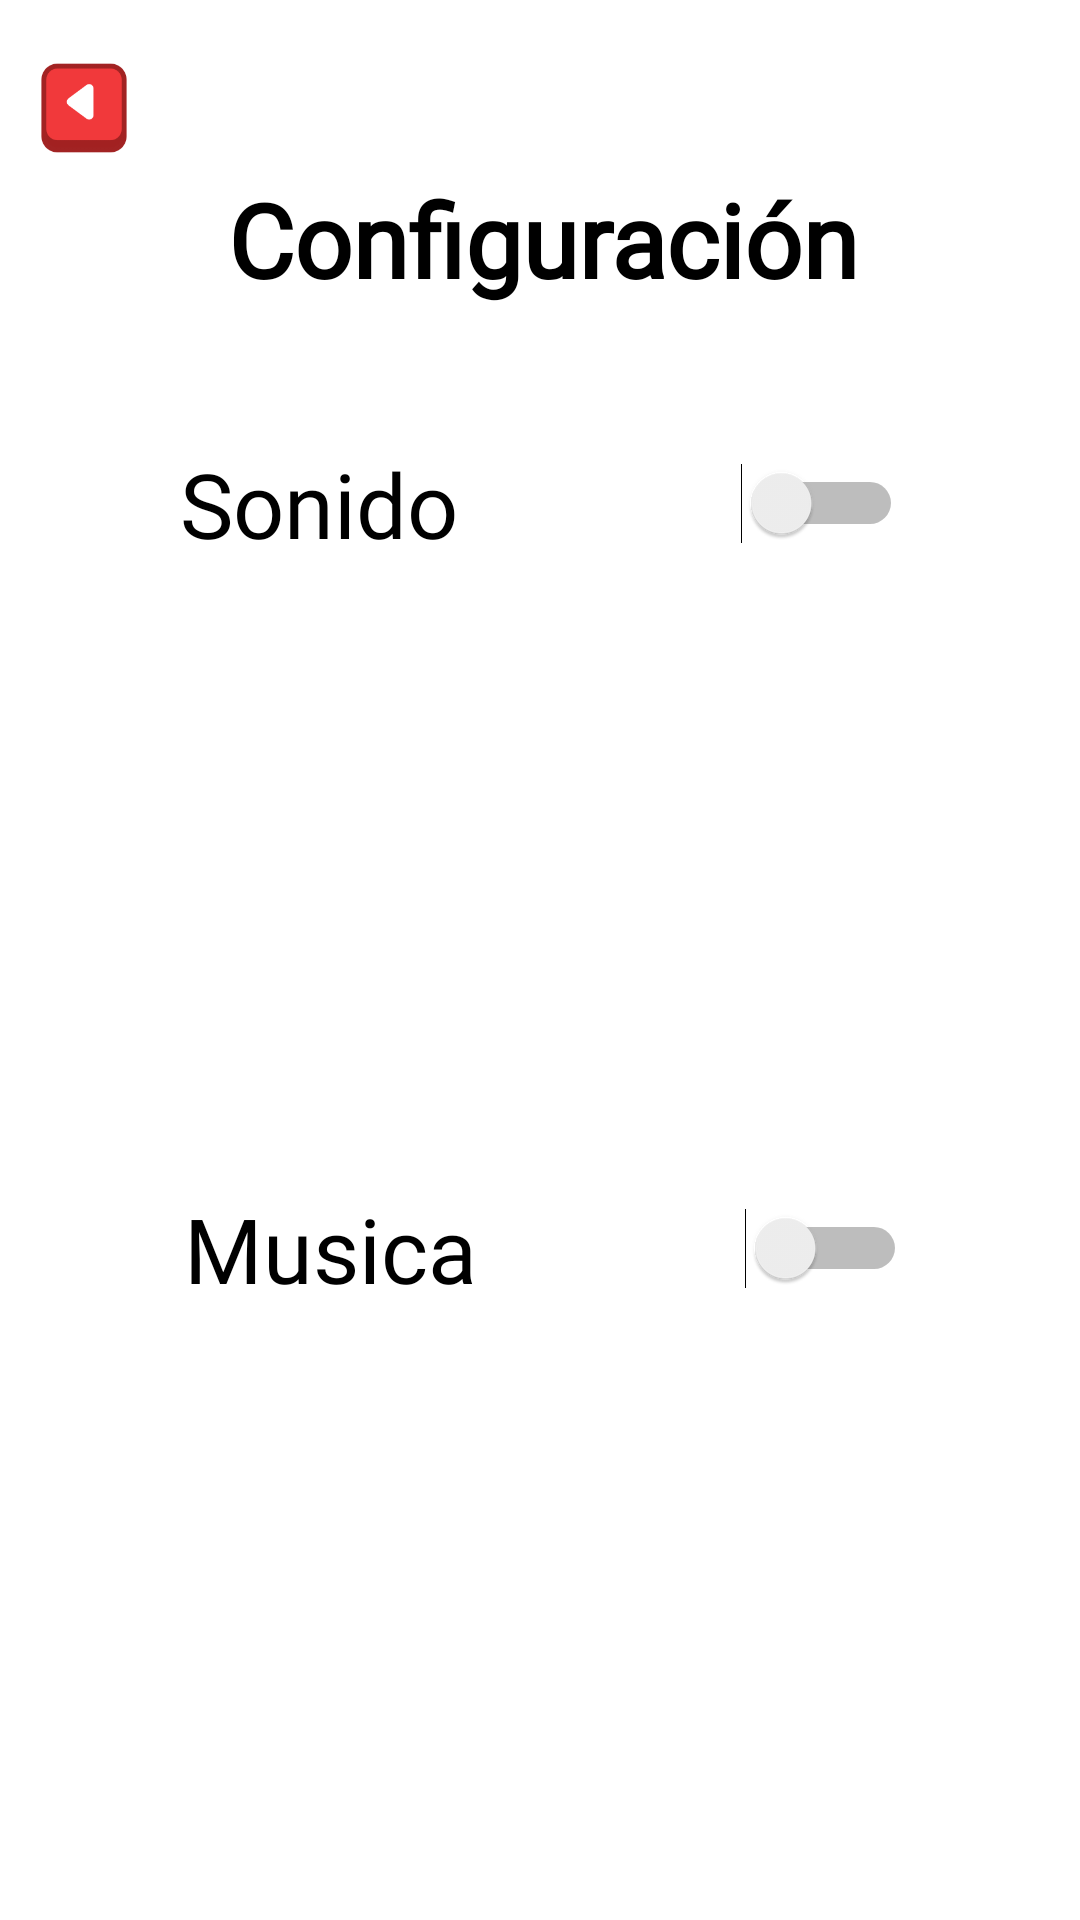

Reconstruct the res/layout file that produces this screen, plus the resources it refers to.
<!-- AndroidManifest.xml: application theme Theme.MetroMetro -->
<!-- res/layout/configuration_dialog.xml -->
<?xml version="1.0" encoding="utf-8"?>
<androidx.constraintlayout.widget.ConstraintLayout xmlns:android="http://schemas.android.com/apk/res/android"
    xmlns:app="http://schemas.android.com/apk/res-auto"
    xmlns:tools="http://schemas.android.com/tools"
    android:id="@+id/dialogLayout"
    android:layout_width="match_parent"
    android:layout_height="300dp"
    android:background="@color/white"
    android:padding="5dp">

    <TextView
        android:id="@+id/lostTextView"
        android:layout_width="wrap_content"
        android:layout_height="wrap_content"
        android:layout_marginTop="32dp"
        android:fontFamily="@font/titiliumweb_bold"
        android:padding="20dp"
        android:text="@string/configuration_title"
        android:textAlignment="center"
        android:textColor="#000000"
        android:textSize="34sp"
        android:textStyle="bold"
        app:layout_constraintEnd_toEndOf="parent"
        app:layout_constraintHorizontal_bias="0.511"
        app:layout_constraintStart_toStartOf="parent"
        app:layout_constraintTop_toTopOf="parent" />

    <Switch
        android:id="@+id/switchMusicConfiguration"
        android:layout_width="241dp"
        android:layout_height="75dp"
        android:layout_marginTop="8dp"
        android:layout_marginBottom="16dp"
        android:fontFamily="@font/titiliumweb_regular"
        android:text="@string/configuration_music"
        android:textSize="30sp"
        app:layout_constraintBottom_toBottomOf="parent"
        app:layout_constraintEnd_toEndOf="parent"
        app:layout_constraintHorizontal_bias="0.517"
        app:layout_constraintStart_toStartOf="parent"
        app:layout_constraintTop_toBottomOf="@+id/switchSoundConfiguration"
        tools:ignore="UseSwitchCompatOrMaterialXml" />

    <Switch
        android:id="@+id/switchSoundConfiguration"
        android:layout_width="241dp"
        android:layout_height="75dp"
        android:layout_marginTop="8dp"
        android:fontFamily="@font/titiliumweb_regular"
        android:text="@string/configuration_sound"
        android:textSize="30sp"
        app:layout_constraintEnd_toEndOf="parent"
        app:layout_constraintHorizontal_bias="0.505"
        app:layout_constraintStart_toStartOf="parent"
        app:layout_constraintTop_toBottomOf="@+id/lostTextView"
        tools:ignore="UseSwitchCompatOrMaterialXml" />

    <ImageView
        android:id="@+id/goBackButtonConfiguration"
        android:layout_width="30dp"
        android:layout_height="30dp"
        android:layout_marginStart="8dp"
        android:layout_marginTop="16dp"
        android:layout_marginEnd="8dp"
        app:layout_constraintEnd_toStartOf="@+id/lostTextView"
        app:layout_constraintHorizontal_bias="0.0"
        app:layout_constraintStart_toStartOf="parent"
        app:layout_constraintTop_toTopOf="parent"
        app:srcCompat="@drawable/lines_metro_button_back"
        android:contentDescription="@string/content_description_go_back_button"
        />

</androidx.constraintlayout.widget.ConstraintLayout>
<!-- resources referenced by this layout -->
<resources>
  <!-- drawable lines_metro_button_back: png bitmap (drawable, 3712 bytes) -->
  <string name="configuration_music">Musica</string>
  <string name="configuration_sound">Sonido</string>
  <string name="configuration_title">Configuración</string>
  <string name="content_description_go_back_button">Boton para ir hacia atras</string>
  <style name="Theme.MetroMetro" parent="Theme.MaterialComponents.Light.NoActionBar">
          <item name="android:forceDarkAllowed" tools:targetApi="q">false</item>
          
          <item name="colorPrimary">@color/purple_500</item>
          <item name="colorPrimaryVariant">@color/purple_700</item>
          <item name="colorOnPrimary">@color/white</item>
          
          <item name="colorSecondary">@color/teal_200</item>
          <item name="colorSecondaryVariant">@color/teal_700</item>
          <item name="colorOnSecondary">@color/black</item>
          
          <item name="android:statusBarColor">?attr/colorPrimaryVariant</item>
          
      </style>
  <!-- not gathered from this repository: default colours our renderer supplied (Android Studio template values) -->
  <color name="purple_500">#FF6200EE</color>
  <color name="purple_700">#FF3700B3</color>
  <color name="teal_200">#FF03DAC5</color>
  <color name="teal_700">#FF018786</color>
  <color name="black">#FF000000</color>
  <color name="white">#FFFFFFFF</color>
</resources>
